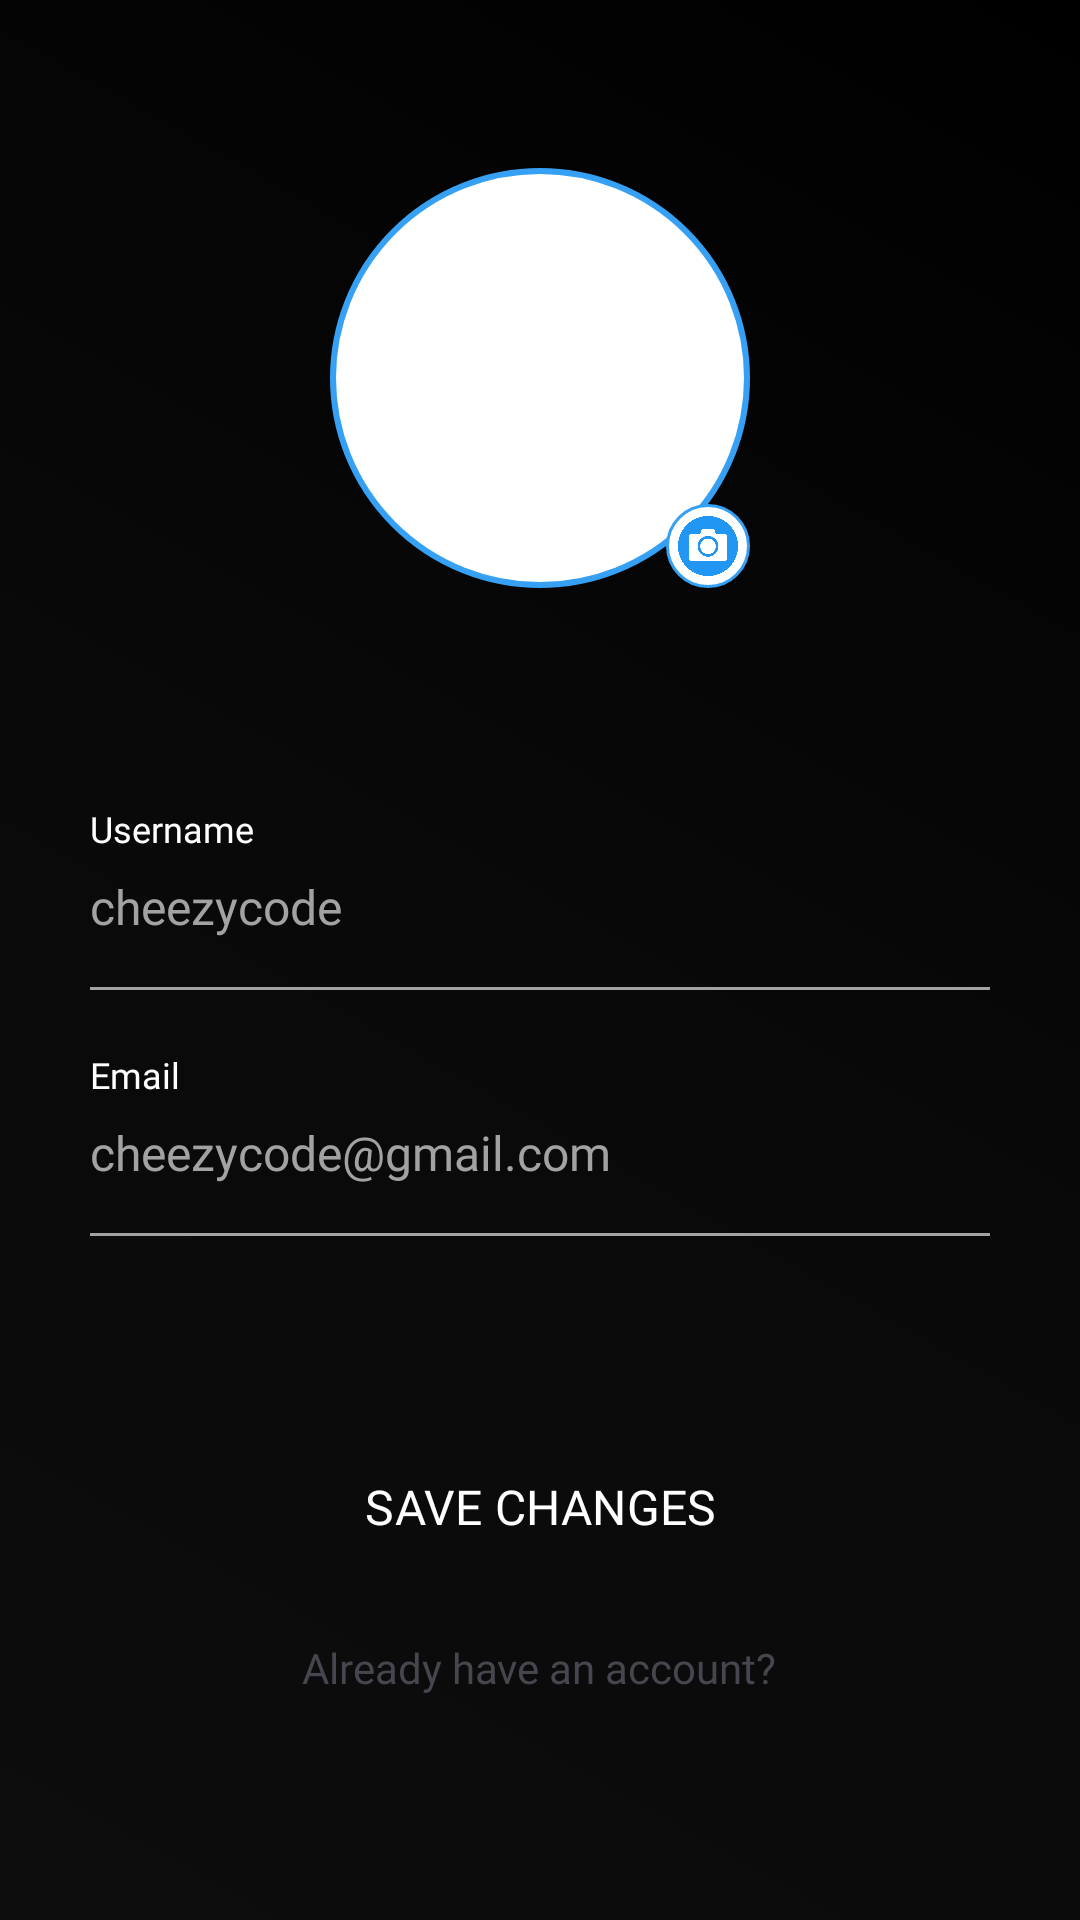

Here is an Android app screen rendered from its layout file. Give the layout XML and the strings, colors and styles it references.
<!-- AndroidManifest.xml: application theme Theme.Page -->
<!-- res/layout/fragment_user_profile.xml -->
<?xml version="1.0" encoding="utf-8"?>
<ScrollView xmlns:android="http://schemas.android.com/apk/res/android"
    android:layout_width="match_parent"
    android:layout_height="match_parent"
    android:background="@drawable/gradient_background"
    android:scrollbars="none">

    <LinearLayout
        android:layout_width="match_parent"
        android:layout_height="wrap_content"
        android:orientation="vertical"
        android:layout_marginLeft="30dp"
        android:layout_marginRight="30dp"
        android:paddingTop="36dp"
        android:paddingBottom="60dp">
        <FrameLayout
            android:layout_width="wrap_content"
            android:layout_height="wrap_content"
            android:layout_gravity="center">

            <ImageView
                android:id="@+id/profileImage"
                android:layout_width="140dp"
                android:layout_height="140dp"
                android:layout_marginTop="20dp"
                android:src="@drawable/img_1"
                android:scaleType="centerCrop"
                android:background="@drawable/circle_background"
                android:padding="4dp"
                android:contentDescription="Profile Image" />

            
            <ProgressBar
                android:id="@+id/imageProgressBar"
                android:layout_width="40dp"
                android:layout_height="40dp"
                android:indeterminate="true"
                android:layout_gravity="center"
                android:visibility="gone" />

            
            <ImageView
                android:id="@+id/editProfileIcon"
                android:layout_width="28dp"
                android:layout_height="28dp"
                android:src="@drawable/ic_camera"
                android:background="@drawable/circle_white"
                android:padding="4dp"
                android:layout_gravity="bottom|end"
                android:contentDescription="Edit Profile" />

        </FrameLayout>









        <TextView
            android:layout_width="wrap_content"
            android:layout_height="wrap_content"
            android:layout_marginTop="72dp"
            android:fontFamily="@font/sf_pro_display_regular"
            android:text="@string/txt_username"
            android:textColor="@color/white"
            android:textSize="12sp" />

        <EditText
            android:id="@+id/txt_username11"
            android:layout_width="match_parent"
            android:layout_height="wrap_content"
            android:layout_marginTop="7dp"
            android:background="@android:color/transparent"
            android:fontFamily="@font/sf_pro_display_semibold"
            android:hint="@string/txt_username_hint"
            android:textColor="@color/white"
            android:textColorHint="@color/light_gray"
            android:textSize="16sp" />

        <View
            android:layout_width="match_parent"
            android:layout_height="1dp"
            android:layout_marginTop="16dp"
            android:background="@color/light_gray" />

        <TextView
            android:layout_width="wrap_content"
            android:layout_height="wrap_content"
            android:layout_marginTop="20dp"
            android:fontFamily="@font/sf_pro_display_regular"
            android:text="@string/txt_email"
            android:textColor="@color/white"
            android:textSize="12sp" />

        <EditText
            android:id="@+id/txt_email"
            android:layout_width="match_parent"
            android:layout_height="wrap_content"
            android:layout_marginTop="7dp"
            android:background="@android:color/transparent"
            android:fontFamily="@font/sf_pro_display_semibold"
            android:hint="@string/txt_email_hint"
            android:inputType="textEmailAddress"
            android:textColor="@color/white"
            android:textColorHint="@color/light_gray"
            android:textSize="16sp" />

        <View
            android:layout_width="match_parent"
            android:layout_height="1dp"
            android:layout_marginTop="16dp"
            android:background="@color/light_gray" />









        <TextView
            android:id="@+id/txt_error"
            android:layout_width="wrap_content"
            android:layout_height="wrap_content"
            android:layout_marginTop="20dp"
            android:fontFamily="@font/sf_pro_display_regular"
            android:text=""
            android:textColor="@color/highlight_text_color_red"
            android:textSize="12sp" />

        <Button
            android:id="@+id/btn_sign_up"
            style="@style/Widget.Material3.Button"
            android:backgroundTint="@color/highlight_text_color"
            android:layout_width="match_parent"
            android:layout_height="wrap_content"
            android:layout_marginTop="30dp"
            android:fontFamily="@font/sf_pro_display_bold"
            android:text="Save changes"
            android:textAllCaps="true"
            android:textColor="@color/white"
            android:textSize="16sp" />

        <TextView
            android:id="@+id/btn_login"
            android:layout_width="wrap_content"
            android:layout_height="wrap_content"
            android:layout_gravity="center"
            android:layout_marginTop="20dp"
            android:fontFamily="@font/sf_pro_display_semibold"
            android:text="@string/txt_already_have_account"
            android:textSize="14sp" />

        <ProgressBar

            android:id="@+id/progressBar"
            android:layout_width="wrap_content"
            android:layout_height="wrap_content"
            android:layout_gravity="center"
            android:visibility="gone" />


    </LinearLayout>


</ScrollView>
<!-- resources referenced by this layout -->
<resources>
  <color name="highlight_text_color">#35A0F4</color>
  <color name="highlight_text_color_red">#F61626</color>
  <color name="light_gray">#a2a2a2</color>
  <color name="white">#FFFFFFFF</color>
  <!-- drawable circle_background (drawable) -->
  <shape xmlns:android="http://schemas.android.com/apk/res/android"
      android:shape="oval">
  
      
      <solid android:color="@color/white" />
  
      
      <stroke
          android:width="2dp"
          android:color="@color/highlight_text_color" />
  
      
  </shape>
  <!-- drawable circle_white (drawable) -->
  <shape xmlns:android="http://schemas.android.com/apk/res/android"
      android:shape="oval">
  
      
      <solid android:color="@android:color/white" />
  
      
      <stroke
          android:width="1dp"
          android:color="@color/highlight_text_color" />
  
      
  </shape>
  <!-- drawable gradient_background (drawable) -->
  <?xml version="1.0" encoding="utf-8"?>
  <shape xmlns:android="http://schemas.android.com/apk/res/android"
      android:shape="rectangle">
  
      <gradient
          android:type="linear"
          android:angle="45"
          android:startColor="#0D0D0D"
          android:centerColor="#090909"
  
          android:endColor="#000000"
          android:gradientRadius="500"
          android:useLevel="false" />
  </shape>
  <!-- drawable ic_camera: png bitmap (drawable, 18311 bytes) -->
  <string name="txt_already_have_account">Already have an account?</string>
  <string name="txt_email">Email</string>
  <string name="txt_email_hint">cheezycode@gmail.com</string>
  <string name="txt_username">Username</string>
  <string name="txt_username_hint">cheezycode</string>
  <style name="Theme.Page" parent="Base.Theme.Page" />
  <style name="Base.Theme.Page" parent="Theme.Material3.DayNight.NoActionBar">
          
  
          <item name="android:windowTranslucentStatus">true</item>
          <item name="android:windowTranslucentNavigation">true</item>
          <item name="android:windowDrawsSystemBarBackgrounds">true</item>
          <item name="android:statusBarColor">@android:color/white</item>
          <item name="android:navigationBarColor">@android:color/white</item>
          <item name="android:windowLightStatusBar">true</item>
          <item name="android:fitsSystemWindows">false</item>
      </style>
</resources>
